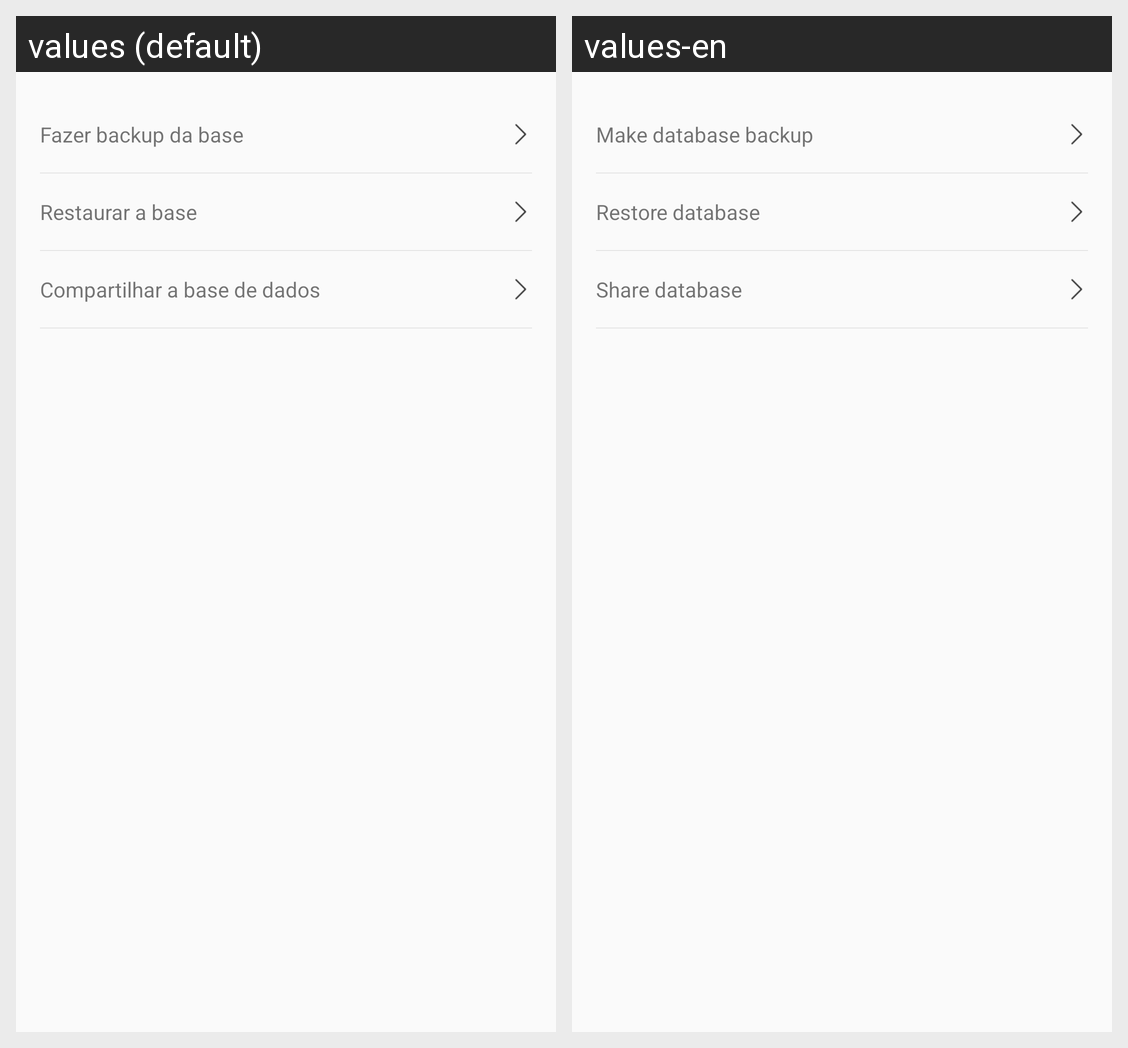

Translations of the strings shown on this Android screen, per locale in the grid:
Android screen res/layout/activity_configuracoes_avancadas.xml rendered under 2 locales, left to right: values (default), values-en. Device: Nexus 5 (rendered at 1080×1920; each locale shown at half size, 540×960, under a caption strip naming it); theme AppTheme.
Strings drawn on this screen, with the default value and each locale's value (text and hints the layout hard-codes, and strings that could not be matched under every locale, appear in the picture but are not listed):

fazer_backup_base
  values: Fazer backup da base
  values-en: Make database backup

resturar_base_dados
  values: Restaurar a base
  values-en: Restore database

enviar_base_email
  values: Compartilhar a base de dados
  values-en: Share database
